Dataset: Learning (GitHub, Amram15/RadarTesting). Classes: drinking, falling, picking up, sitting, standing, walking.

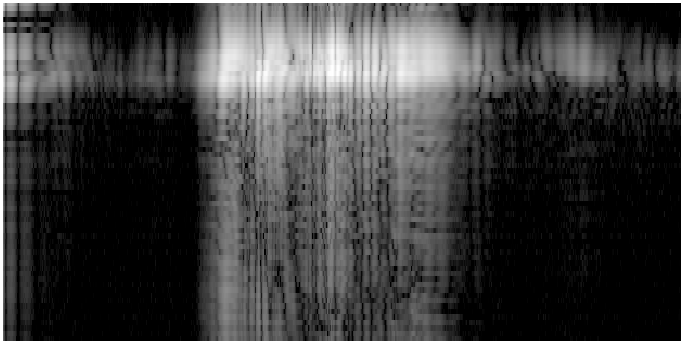
Label: standing

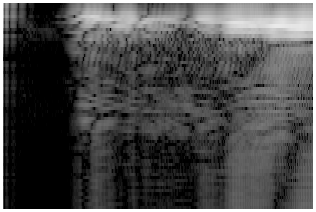
Label: walking

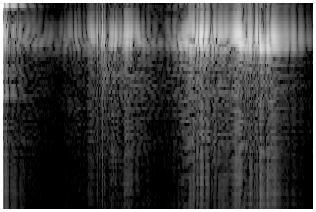
Label: sitting

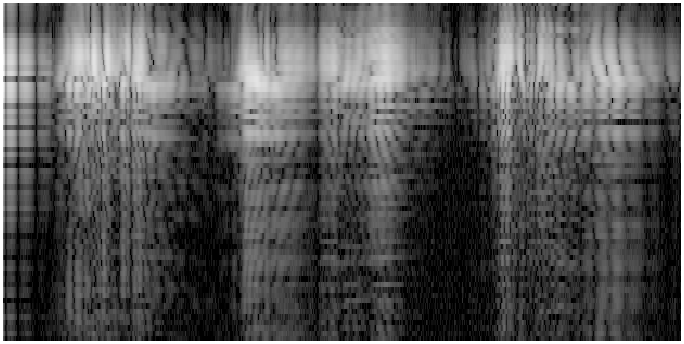
Label: drinking

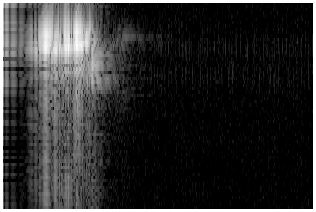
Label: falling

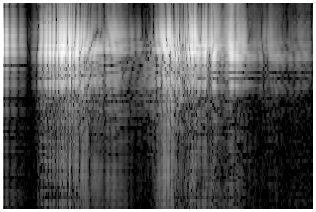
Label: picking up
